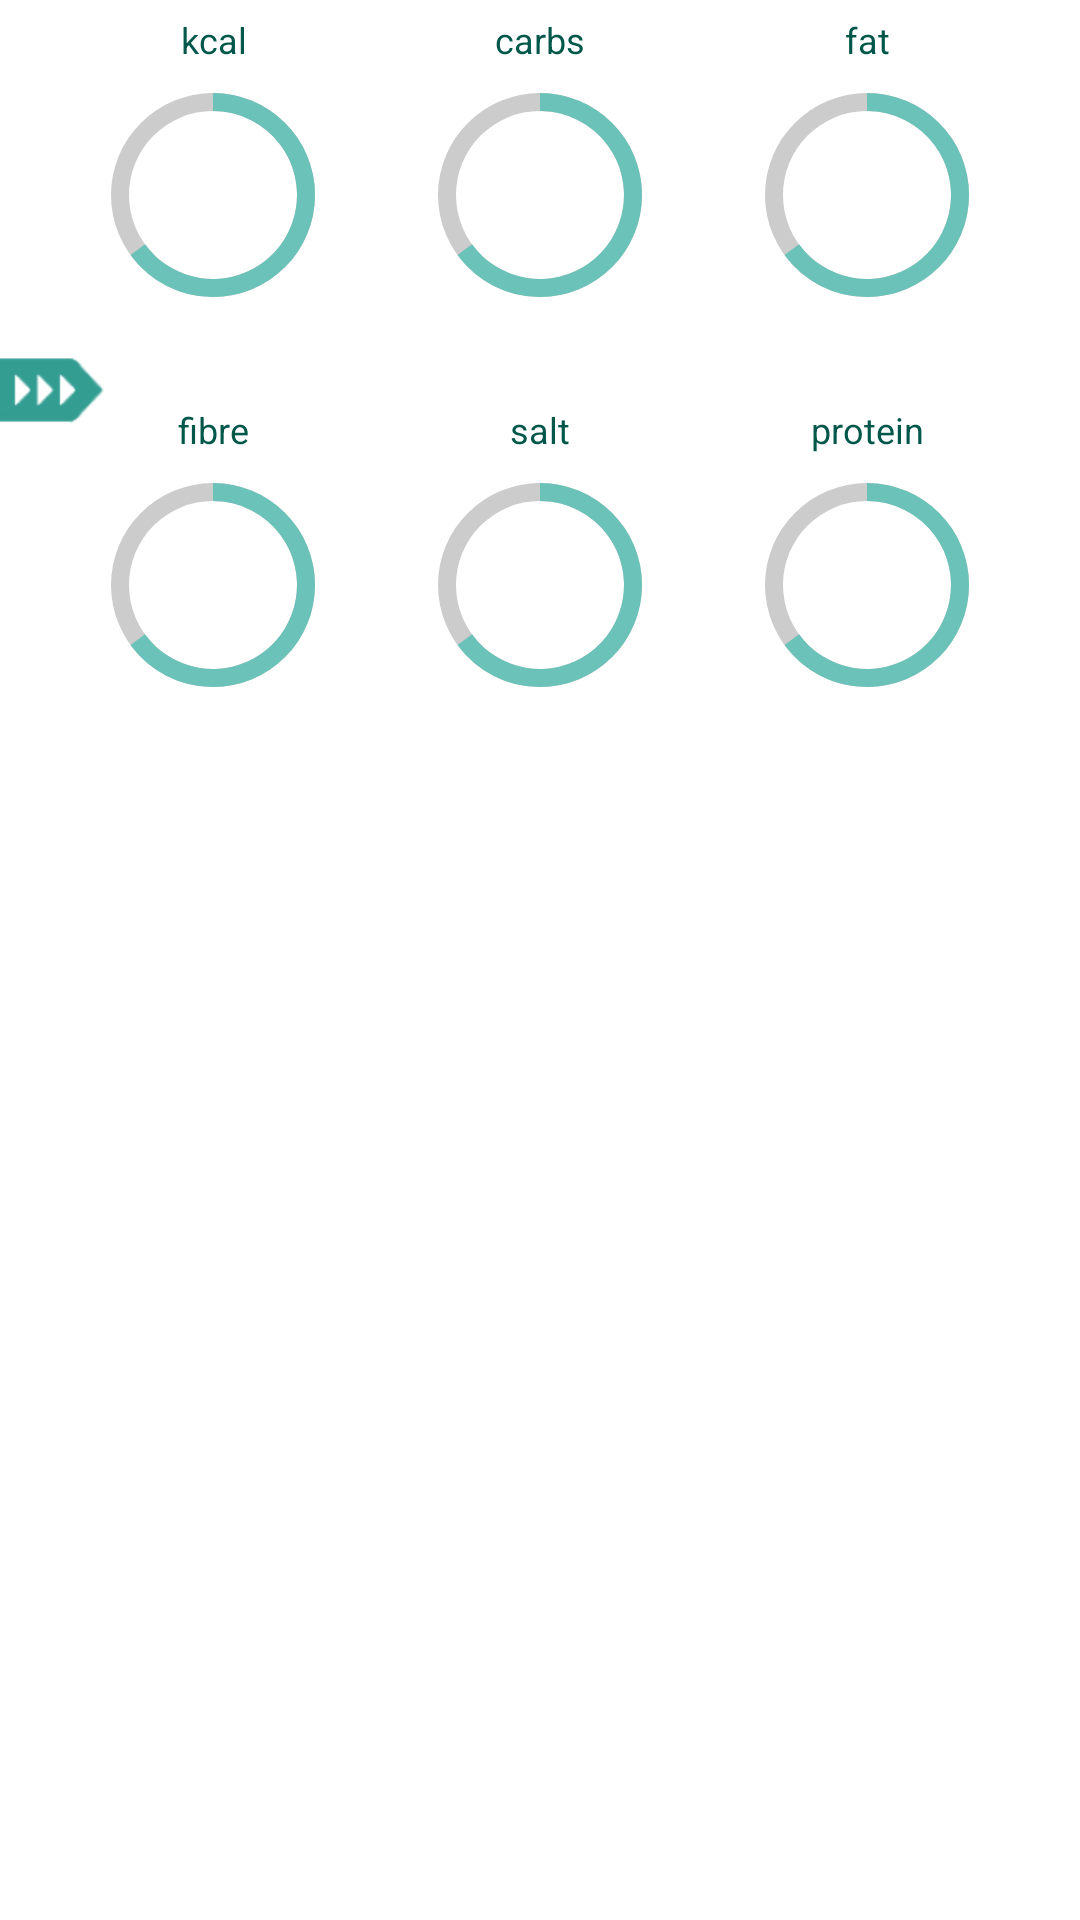

Layout XML and referenced resources for this Android screen:
<!-- AndroidManifest.xml: application theme AppTheme.NoActionBar -->
<!-- res/layout/create_recipe_nutrition_view.xml -->
<?xml version="1.0" encoding="utf-8"?>
<androidx.constraintlayout.widget.ConstraintLayout xmlns:android="http://schemas.android.com/apk/res/android"
        xmlns:app="http://schemas.android.com/apk/res-auto"
        xmlns:tools="http://schemas.android.com/tools"
        android:id="@+id/entryViewLayout"
        android:layout_width="match_parent"
        android:layout_height="270dp"
        android:background="@color/white"
        tools:context=".EntryFragmentMain">

    <Button
            android:id="@+id/createRecLessDetails"
            android:layout_width="40dp"
            android:layout_height="40dp"
            android:background="@drawable/more_button_left"
            android:clickable="true"
            app:layout_constraintBottom_toTopOf="@+id/createRecipeProgressBarFibre"
            app:layout_constraintStart_toStartOf="parent"
            app:layout_constraintTop_toBottomOf="@+id/createRecipeProgressBarEnergy" />

    <ProgressBar
            android:id="@+id/createRecProgressBarFat"
            style="@style/progress_wheel_main"
            android:layout_marginEnd="36dp"
            app:layout_constraintBottom_toBottomOf="@+id/progressBarCarbs"
            app:layout_constraintEnd_toEndOf="parent"
            app:layout_constraintTop_toTopOf="@+id/createRecipeProgressBarCarbs" />

    <ProgressBar
            android:id="@+id/createRecipeProgressBarProtein"
            style="@style/progress_wheel_main"
            app:layout_constraintBottom_toBottomOf="@+id/createRecipeProgressBarSalt"
            app:layout_constraintEnd_toEndOf="@+id/createRecProgressBarFat"
            app:layout_constraintStart_toStartOf="@+id/createRecProgressBarFat"
            app:layout_constraintTop_toTopOf="@+id/createRecipeProgressBarSalt" />

    <TextView
            android:id="@+id/textViewSalt"
            style="@style/textSmall"
            android:layout_width="wrap_content"
            android:layout_height="25dp"
            android:text="salt"
            android:textAlignment="center"
            app:layout_constraintBottom_toTopOf="@+id/createRecipeProgressBarSalt"
            app:layout_constraintEnd_toEndOf="@+id/createRecipeProgressBarSalt"
            app:layout_constraintStart_toStartOf="@+id/createRecipeProgressBarSalt" />

    <TextView
            android:id="@+id/textViewProtein"
            style="@style/textSmall"
            android:layout_width="wrap_content"
            android:layout_height="25dp"
            android:text="protein"
            android:textAlignment="center"
            app:layout_constraintBottom_toTopOf="@+id/createRecipeProgressBarProtein"
            app:layout_constraintEnd_toEndOf="@+id/createRecipeProgressBarProtein"
            app:layout_constraintStart_toStartOf="@+id/createRecipeProgressBarProtein" />

    <TextView
            android:id="@+id/createRecipeTextViewSaltQty"
            style="@style/textSmall"
            android:layout_width="wrap_content"
            android:layout_height="25dp"
            android:layout_marginTop="5dp"
            android:textAlignment="center"
            app:layout_constraintEnd_toEndOf="@+id/createRecipeProgressBarSalt"
            app:layout_constraintStart_toStartOf="@+id/createRecipeProgressBarSalt"
            app:layout_constraintTop_toBottomOf="@+id/createRecipeProgressBarSalt" />

    <ProgressBar
            android:id="@+id/createRecipeProgressBarSalt"
            style="@style/progress_wheel_main"
            android:layout_marginStart="16dp"
            app:layout_constraintBottom_toBottomOf="@+id/createRecipeProgressBarFibre"
            app:layout_constraintEnd_toEndOf="@+id/createRecipeProgressBarCarbs"
            app:layout_constraintHorizontal_bias="1.0"
            app:layout_constraintStart_toStartOf="@+id/createRecipeProgressBarCarbs"
            app:layout_constraintTop_toTopOf="@+id/createRecipeProgressBarFibre"
            app:layout_constraintVertical_bias="0.0" />

    <TextView
            android:id="@+id/createRecipeTextViewProteinQty"
            style="@style/textSmall"
            android:layout_width="wrap_content"
            android:layout_height="25dp"
            android:layout_marginTop="5dp"
            android:textAlignment="center"
            app:layout_constraintEnd_toEndOf="@+id/createRecipeProgressBarProtein"
            app:layout_constraintStart_toStartOf="@+id/createRecipeProgressBarProtein"
            app:layout_constraintTop_toBottomOf="@+id/createRecipeProgressBarProtein" />

    <ProgressBar
            android:id="@+id/createRecipeProgressBarFibre"
            style="@style/progress_wheel_main"
            android:layout_marginTop="60dp"
            app:layout_constraintEnd_toEndOf="@+id/createRecipeProgressBarEnergy"
            app:layout_constraintHorizontal_bias="0.0"
            app:layout_constraintStart_toStartOf="@+id/createRecipeProgressBarEnergy"
            app:layout_constraintTop_toBottomOf="@+id/createRecipeProgressBarEnergy" />

    <TextView
            android:id="@+id/textViewFibre"
            style="@style/textSmall"
            android:layout_width="wrap_content"
            android:layout_height="25dp"
            android:text="fibre"
            android:textAlignment="center"
            app:layout_constraintBottom_toTopOf="@+id/createRecipeProgressBarFibre"
            app:layout_constraintEnd_toEndOf="@+id/createRecipeProgressBarFibre"
            app:layout_constraintStart_toStartOf="@+id/createRecipeProgressBarFibre" />

    <TextView
            android:id="@+id/createRecipeTextViewFibreQty"
            style="@style/textSmall"
            android:layout_width="wrap_content"
            android:layout_height="25dp"
            android:layout_marginTop="5dp"
            android:textAlignment="center"
            app:layout_constraintEnd_toEndOf="@+id/createRecipeProgressBarFibre"
            app:layout_constraintStart_toStartOf="@+id/createRecipeProgressBarFibre"
            app:layout_constraintTop_toBottomOf="@+id/createRecipeProgressBarFibre" />

    <ProgressBar
            android:id="@+id/createRecipeProgressBarCarbs"
            style="@style/progress_wheel_main"
            android:layout_marginStart="16dp"
            android:layout_marginEnd="16dp"
            app:layout_constraintBottom_toBottomOf="@+id/createRecipeProgressBarEnergy"
            app:layout_constraintEnd_toStartOf="@+id/createRecProgressBarFat"
            app:layout_constraintStart_toEndOf="@+id/createRecipeProgressBarEnergy"
            app:layout_constraintTop_toTopOf="@+id/createRecipeProgressBarEnergy"
            app:layout_constraintVertical_bias="0.0" />

    <TextView
            android:id="@+id/createRecipeTextViewCarbsQty"
            style="@style/textSmall"
            android:layout_width="wrap_content"
            android:layout_height="25dp"
            android:layout_marginTop="5dp"
            android:textAlignment="center"
            app:layout_constraintEnd_toEndOf="@+id/createRecipeProgressBarCarbs"
            app:layout_constraintStart_toStartOf="@+id/createRecipeProgressBarCarbs"
            app:layout_constraintTop_toBottomOf="@+id/createRecipeProgressBarCarbs" />

    <TextView
            android:id="@+id/textViewCarbs"
            style="@style/textSmall"
            android:layout_width="wrap_content"
            android:layout_height="25dp"
            android:text="carbs"
            android:textAlignment="center"
            app:layout_constraintBottom_toTopOf="@+id/createRecipeProgressBarCarbs"
            app:layout_constraintEnd_toEndOf="@+id/createRecipeProgressBarCarbs"
            app:layout_constraintStart_toStartOf="@+id/createRecipeProgressBarCarbs" />

    <ProgressBar
            android:id="@+id/createRecipeProgressBarEnergy"
            style="@style/progress_wheel_main"
            android:layout_marginStart="36dp"
            android:layout_marginTop="30dp"
            app:layout_constraintStart_toStartOf="parent"
            app:layout_constraintTop_toTopOf="parent" />

    <TextView
            android:id="@+id/createRecipeTextViewEnergyQty"
            style="@style/textSmall"
            android:layout_width="wrap_content"
            android:layout_height="25dp"
            android:layout_marginTop="5dp"
            android:textAlignment="center"
            app:layout_constraintEnd_toEndOf="@+id/createRecipeProgressBarEnergy"
            app:layout_constraintStart_toStartOf="@+id/createRecipeProgressBarEnergy"
            app:layout_constraintTop_toBottomOf="@+id/createRecipeProgressBarEnergy" />

    <TextView
            android:id="@+id/textViewEnergy"
            style="@style/textSmall"
            android:layout_width="wrap_content"
            android:layout_height="25dp"
            android:text="kcal"
            android:textAlignment="center"
            app:layout_constraintBottom_toTopOf="@+id/createRecipeProgressBarEnergy"
            app:layout_constraintEnd_toEndOf="@+id/createRecipeProgressBarEnergy"
            app:layout_constraintStart_toStartOf="@+id/createRecipeProgressBarEnergy" />

    <TextView
            android:id="@+id/createRecipeTextViewFatQty"
            style="@style/textSmall"
            android:layout_width="wrap_content"
            android:layout_height="25dp"
            android:layout_marginTop="5dp"
            android:textAlignment="center"
            app:layout_constraintEnd_toEndOf="@+id/createRecProgressBarFat"
            app:layout_constraintStart_toStartOf="@+id/createRecProgressBarFat"
            app:layout_constraintTop_toBottomOf="@+id/createRecProgressBarFat" />

    <TextView
            android:id="@+id/textViewFat"
            style="@style/textSmall"
            android:layout_width="wrap_content"
            android:layout_height="25dp"
            android:text="fat"
            android:textAlignment="center"
            app:layout_constraintBottom_toTopOf="@+id/createRecProgressBarFat"
            app:layout_constraintEnd_toEndOf="@+id/createRecProgressBarFat"
            app:layout_constraintStart_toStartOf="@+id/createRecProgressBarFat" />

</androidx.constraintlayout.widget.ConstraintLayout>
<!-- resources referenced by this layout -->
<resources>
  <color name="white">#FFFFFF</color>
  <!-- drawable more_button_left (drawable) -->
  <?xml version="1.0" encoding="utf-8"?>
  <selector xmlns:android="http://schemas.android.com/apk/res/android">
      <item android:state_pressed="true"
              android:drawable="@drawable/ic_more_left_pressed"/>
      <item android:drawable="@drawable/ic_entry_more_left"/>
  </selector>
  <style name="progress_wheel_main" parent="@android:style/Widget.Holo.Light.ProgressBar.Horizontal">
          <item name="android:layout_width">70dp</item>
          <item name="android:layout_height">70dp</item>
          <item name="android:background">@drawable/progress_wheel_inner_daily</item>
          <item name="android:indeterminate">false</item>
          <item name="android:max">100</item>
          <item name="android:progress">65</item>
          <item name="android:progressDrawable">@drawable/progress_wheel_outer_total</item>
      </style>
  <style name="textSmall">
          <item name="android:textSize">12sp</item>
          <item name="android:textColor">@color/green_theme_dark</item>
      </style>
  <style name="AppTheme.NoActionBar">
          <item name="windowActionBar">false</item>
          <item name="windowNoTitle">true</item>
      </style>
  <!-- drawable ic_more_left_pressed: png bitmap (drawable-hdpi, 338 bytes) -->
  <!-- drawable ic_entry_more_left: png bitmap (drawable-hdpi, 517 bytes) -->
  <!-- drawable progress_wheel_inner_daily (drawable) -->
  <?xml version="1.0" encoding="utf-8"?>
  <shape
          xmlns:android="http://schemas.android.com/apk/res/android"
          android:shape="ring"
          android:innerRadiusRatio="2.5"
          android:thickness="6dp"
          android:useLevel="false">
  
      <solid android:color="#CCC" />
  
  </shape>
  <!-- drawable progress_wheel_outer_total (drawable) -->
  <?xml version="1.0" encoding="utf-8"?>
  <rotate xmlns:android="http://schemas.android.com/apk/res/android"
          android:fromDegrees="270"
          android:toDegrees="270">
      <shape
              android:innerRadiusRatio="2.5"
              android:shape="ring"
              android:thickness="6dp"
              android:useLevel="true">
  
          <gradient
                  android:angle="0"
                  android:endColor="@color/list_dark_grey"
                  android:startColor="@color/list_dark_grey"
                  android:type="sweep"
                  android:useLevel="false" />
      </shape>
  </rotate>
  <color name="green_theme_dark">#00574a</color>
  <color name="list_dark_grey">#6bc2b9</color>
</resources>
